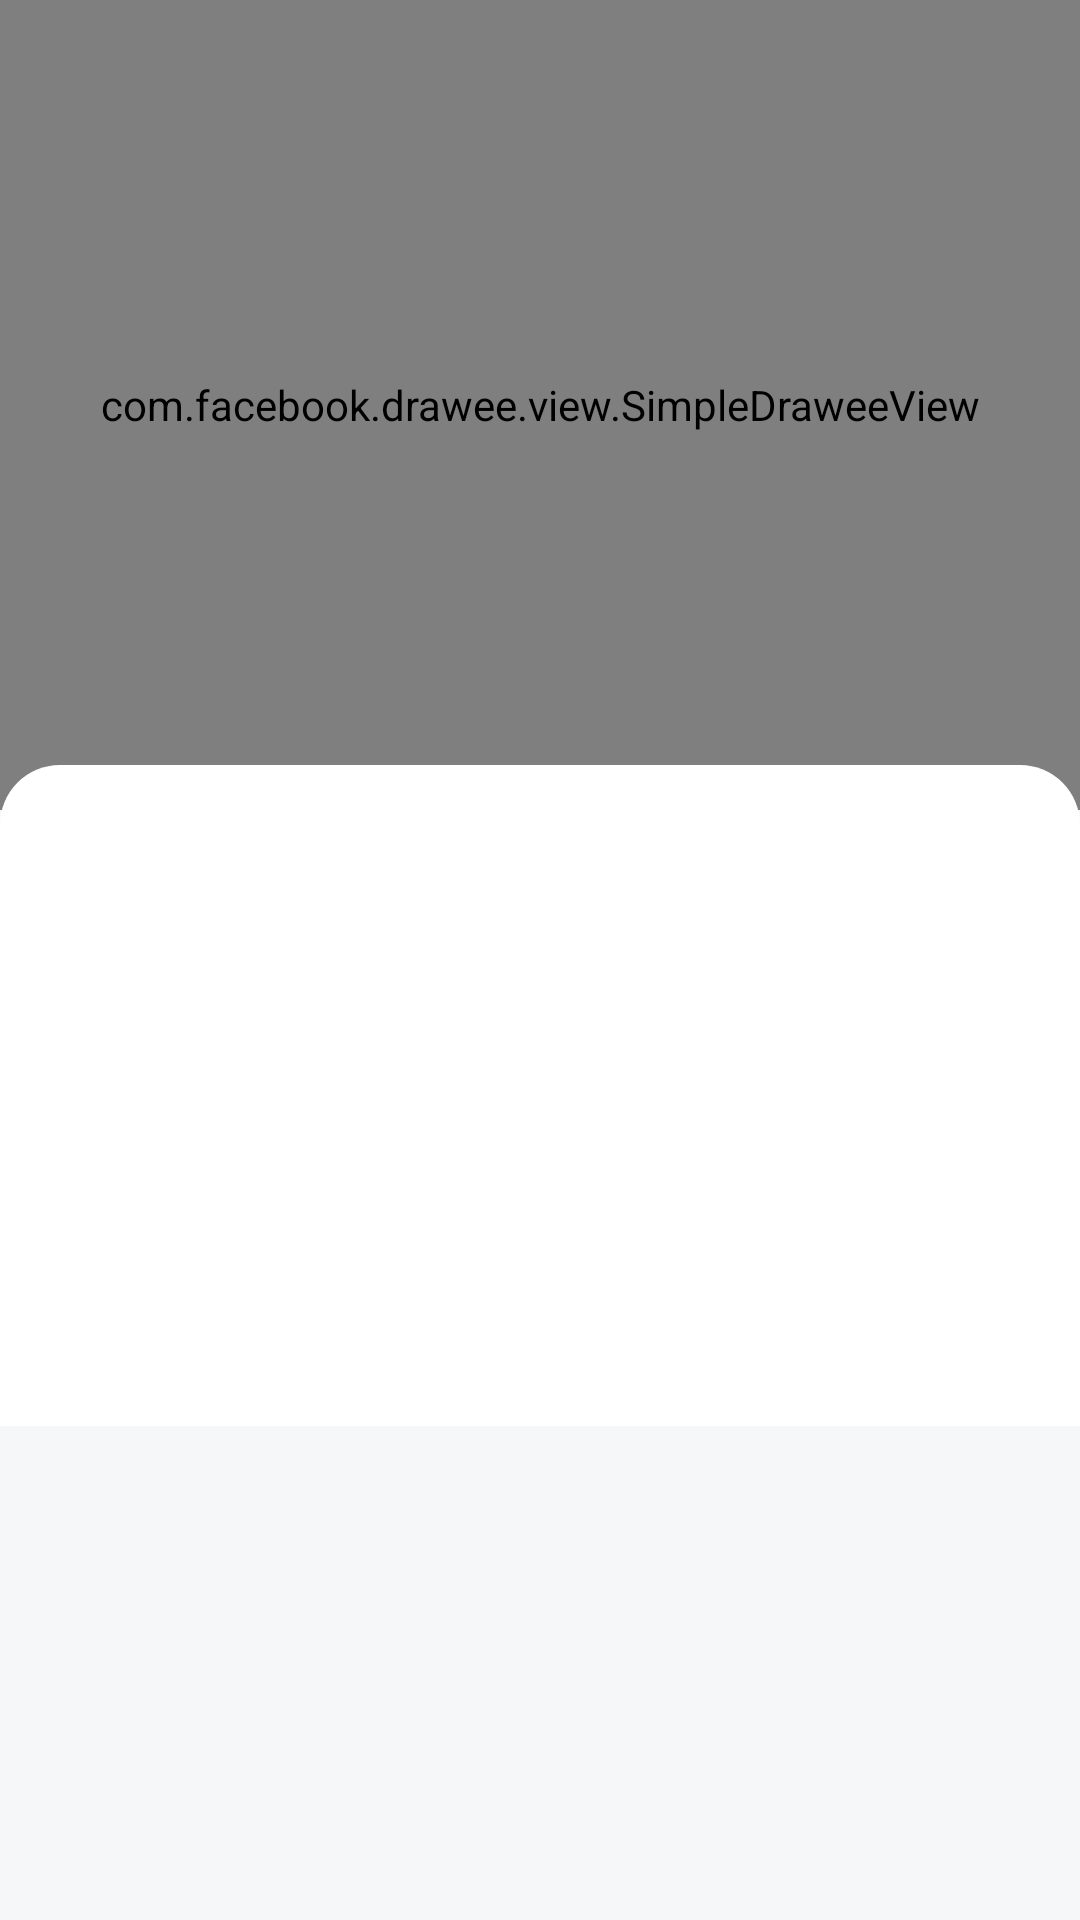

Layout XML and referenced resources for this Android screen:
<!-- AndroidManifest.xml: application theme Theme.TaipeiZoo -->
<!-- res/layout/fragment_plant.xml -->
<?xml version="1.0" encoding="utf-8"?>
<androidx.coordinatorlayout.widget.CoordinatorLayout
    xmlns:android="http://schemas.android.com/apk/res/android"
    xmlns:app="http://schemas.android.com/apk/res-auto"
    xmlns:tools="http://schemas.android.com/tools"
    android:id="@+id/fragment_plant"
    android:layout_width="match_parent"
    android:layout_height="match_parent"
    android:background="@color/grey_ff_f6"
    tools:context=".ui.plant.PlantFragment">

    <com.google.android.material.appbar.AppBarLayout
        android:id="@+id/app_bar"
        android:layout_width="match_parent"
        android:layout_height="wrap_content"
        android:background="@android:color/transparent">

        <com.google.android.material.appbar.CollapsingToolbarLayout
            android:id="@+id/toolbar_layout"
            android:layout_width="match_parent"
            android:layout_height="wrap_content"
            app:contentScrim="@color/purple_ff_62"
            app:layout_scrollFlags="scroll|snap|exitUntilCollapsed"
            app:titleEnabled="false">

            <androidx.constraintlayout.widget.ConstraintLayout
                android:layout_width="match_parent"
                android:layout_height="wrap_content"
                android:background="@color/white"
                app:layout_collapseMode="parallax">

                <com.facebook.drawee.view.SimpleDraweeView
                    android:id="@+id/image_banner"
                    android:layout_width="0dp"
                    android:layout_height="0dp"
                    app:failureImage="@drawable/ic_error_black"
                    app:layout_constraintDimensionRatio="H,4:3"
                    app:layout_constraintEnd_toEndOf="parent"
                    app:layout_constraintStart_toStartOf="parent"
                    app:layout_constraintTop_toTopOf="parent"
                    app:placeholderImage="@drawable/ic_photo_library_black"
                    app:placeholderImageScaleType="centerInside" />

                <TextView
                    android:id="@+id/text_title_c"
                    android:layout_width="wrap_content"
                    android:layout_height="wrap_content"
                    android:layout_margin="24dp"
                    android:textColor="@color/white"
                    android:textSize="32sp"
                    app:layout_constraintBottom_toBottomOf="parent"
                    app:layout_constraintStart_toStartOf="parent"
                    tools:text="Title" />

            </androidx.constraintlayout.widget.ConstraintLayout>

            <com.google.android.material.appbar.MaterialToolbar
                android:id="@+id/toolbar"
                android:layout_width="match_parent"
                android:layout_height="?attr/actionBarSize"
                app:layout_collapseMode="pin"
                app:navigationIcon="@drawable/ic_arrow_back_white"
                app:titleTextColor="@color/white" />

        </com.google.android.material.appbar.CollapsingToolbarLayout>

    </com.google.android.material.appbar.AppBarLayout>

    <androidx.core.widget.NestedScrollView
        android:layout_width="match_parent"
        android:layout_height="match_parent"
        app:behavior_overlapTop="15dp"
        app:layout_behavior="@string/appbar_scrolling_view_behavior">

        <LinearLayout
            android:layout_width="match_parent"
            android:layout_height="wrap_content"
            android:background="@drawable/bg_house_detail"
            android:divider="@drawable/line_divider_middle"
            android:orientation="vertical"
            android:paddingHorizontal="16dp"
            android:showDividers="middle|end">

            <TextView
                android:id="@+id/text_title_e"
                android:layout_width="match_parent"
                android:layout_height="wrap_content"
                android:textSize="16sp"
                tools:text="TitleE" />

            <TextView
                android:id="@+id/text_desc"
                android:layout_width="match_parent"
                android:layout_height="wrap_content"
                android:textSize="16sp"
                tools:text="Desc" />

            <TextView
                android:id="@+id/text_brief"
                android:layout_width="match_parent"
                android:layout_height="wrap_content"
                android:textSize="16sp"
                tools:text="Brief" />

            <TextView
                android:id="@+id/text_feature"
                android:layout_width="match_parent"
                android:layout_height="wrap_content"
                android:textSize="16sp"
                tools:text="Feature" />

            <TextView
                android:id="@+id/text_usage"
                android:layout_width="match_parent"
                android:layout_height="wrap_content"
                android:textSize="16sp"
                tools:text="Usage" />

        </LinearLayout>

    </androidx.core.widget.NestedScrollView>

    <com.facebook.shimmer.ShimmerFrameLayout
        android:id="@+id/shimmer_view_container"
        android:layout_width="match_parent"
        android:layout_height="match_parent"
        android:visibility="gone">

        <include layout="@layout/shimmer_placeholder_plant" />

    </com.facebook.shimmer.ShimmerFrameLayout>

</androidx.coordinatorlayout.widget.CoordinatorLayout>
<!-- res/layout/shimmer_placeholder_plant.xml (included above) -->
<?xml version="1.0" encoding="utf-8"?>
<androidx.constraintlayout.widget.ConstraintLayout
    xmlns:android="http://schemas.android.com/apk/res/android"
    xmlns:app="http://schemas.android.com/apk/res-auto"
    android:layout_width="match_parent"
    android:layout_height="wrap_content">

    <View
        android:id="@+id/image_banner"
        android:layout_width="match_parent"
        android:layout_height="320dp"
        android:background="@color/grey_ff_ea"
        app:layout_constraintStart_toStartOf="parent"
        app:layout_constraintTop_toTopOf="parent" />

    <LinearLayout
        android:layout_width="match_parent"
        android:layout_height="wrap_content"
        android:divider="@drawable/line_divider_middle"
        android:orientation="vertical"
        android:showDividers="beginning|middle|end"
        app:layout_constraintEnd_toEndOf="parent"
        app:layout_constraintStart_toStartOf="parent"
        app:layout_constraintTop_toBottomOf="@id/image_banner">

        <View
            android:id="@+id/text_title"
            android:layout_width="84dp"
            android:layout_height="12dp"
            android:layout_marginHorizontal="12dp"
            android:background="@color/grey_ff_ea" />

        <View
            android:id="@+id/text_desc_1"
            android:layout_width="124dp"
            android:layout_height="12dp"
            android:layout_marginHorizontal="12dp"
            android:background="@color/grey_ff_ea" />

        <View
            android:id="@+id/text_desc_2"
            android:layout_width="match_parent"
            android:layout_height="34dp"
            android:layout_marginHorizontal="12dp"
            android:background="@color/grey_ff_ea" />

        <View
            android:id="@+id/text_desc_3"
            android:layout_width="match_parent"
            android:layout_height="36dp"
            android:layout_marginHorizontal="12dp"
            android:background="@color/grey_ff_ea" />

        <View
            android:id="@+id/text_desc_4"
            android:layout_width="match_parent"
            android:layout_height="44dp"
            android:layout_marginHorizontal="12dp"
            android:background="@color/grey_ff_ea" />

        <View
            android:id="@+id/text_desc_5"
            android:layout_width="match_parent"
            android:layout_height="64dp"
            android:layout_marginHorizontal="12dp"
            android:background="@color/grey_ff_ea" />

        <View
            android:id="@+id/text_desc_6"
            android:layout_width="match_parent"
            android:layout_height="72dp"
            android:layout_marginHorizontal="12dp"
            android:background="@color/grey_ff_ea" />

        <View
            android:id="@+id/text_desc_7"
            android:layout_width="match_parent"
            android:layout_height="72dp"
            android:layout_marginHorizontal="12dp"
            android:background="@color/grey_ff_ea" />

    </LinearLayout>

</androidx.constraintlayout.widget.ConstraintLayout>
<!-- resources referenced by this layout -->
<resources>
  <color name="grey_ff_ea">#EAEAEA</color>
  <color name="grey_ff_f6">#F6F7F9</color>
  <color name="purple_ff_62">#FF6200EE</color>
  <color name="white">#FFFFFFFF</color>
  <!-- drawable bg_house_detail (drawable) -->
  <?xml version="1.0" encoding="utf-8"?>
  <shape xmlns:android="http://schemas.android.com/apk/res/android">
      <corners
          android:topLeftRadius="20dp"
          android:topRightRadius="20dp" />
  
      <solid android:color="@color/white" />
  
      <padding
          android:bottom="8dp"
          android:top="24dp" />
  </shape>
  <!-- drawable line_divider_middle (drawable) -->
  <?xml version="1.0" encoding="utf-8"?>
  <shape xmlns:android="http://schemas.android.com/apk/res/android"
      android:shape="rectangle">
  
      <size android:height="16dp" />
      <solid android:color="@color/white" />
  
  </shape>
  <style name="Theme.TaipeiZoo" parent="Theme.MaterialComponents.DayNight.NoActionBar">
          
          <item name="colorPrimary">@color/purple_ff_62</item>
          <item name="colorPrimaryVariant">@color/purple_ff_37</item>
          <item name="colorOnPrimary">@color/white</item>
          
          <item name="colorSecondary">@color/green_ff_03</item>
          <item name="colorSecondaryVariant">@color/green_ff_01</item>
          <item name="colorOnSecondary">@color/black</item>
          
          <item name="android:statusBarColor" tools:targetApi="l">?attr/colorPrimaryVariant</item>
          
          <item name="windowActionBar">true</item>
      </style>
  <color name="purple_ff_37">#FF3700B3</color>
  <color name="green_ff_03">#FF03DAC5</color>
  <color name="green_ff_01">#FF018786</color>
  <color name="black">#FF000000</color>
</resources>
